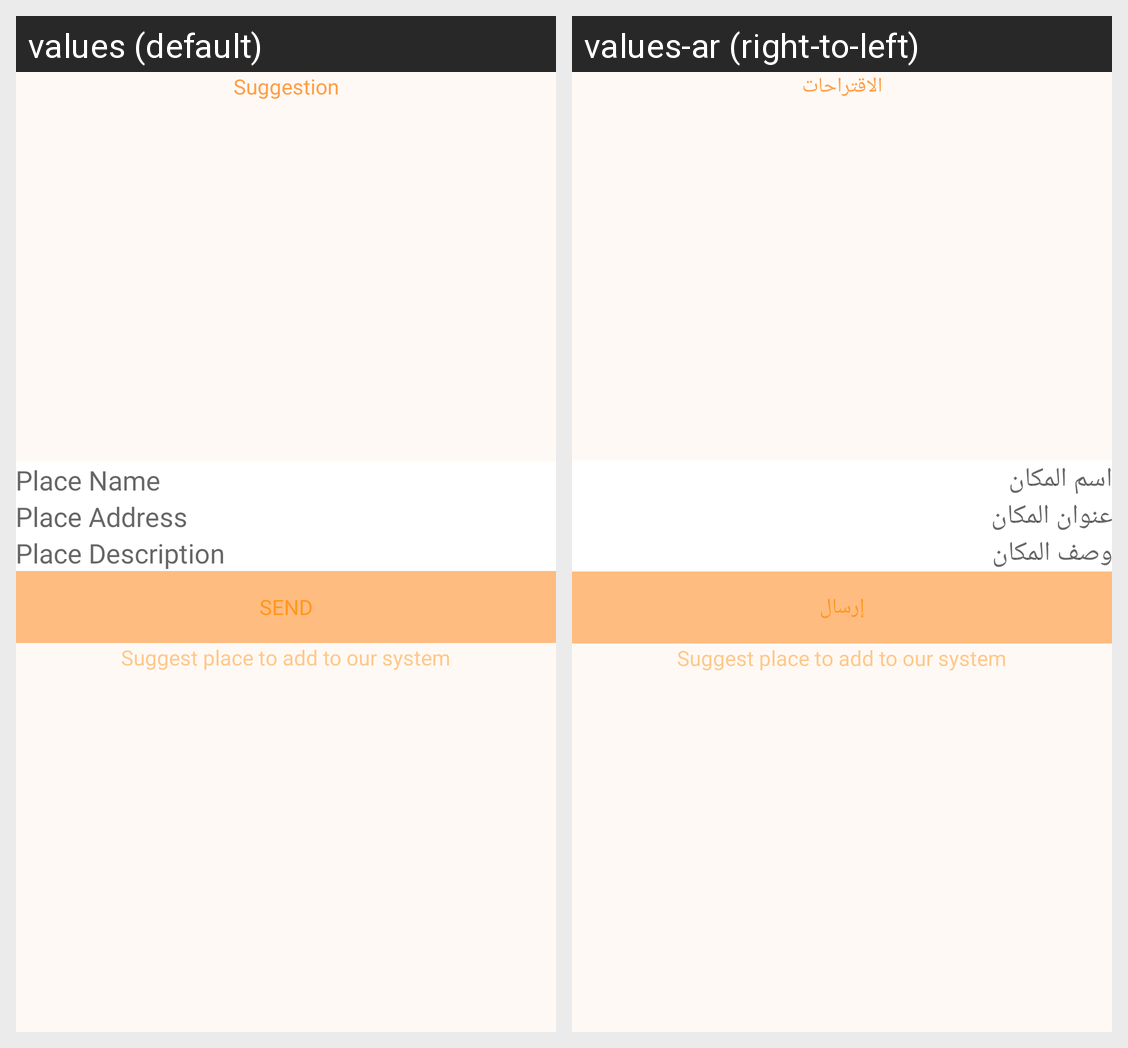

Translations of the strings shown on this Android screen, per locale in the grid:
Android screen res/layout/fragment_suggestion.xml rendered under 2 locales, left to right: values (default), values-ar (right-to-left). Device: Nexus 5 (rendered at 1080×1920; each locale shown at half size, 540×960, under a caption strip naming it); theme Theme.DayOutOrganizer.
Strings drawn on this screen, with the default value and each locale's value (text and hints the layout hard-codes, and strings that could not be matched under every locale, appear in the picture but are not listed):

suggestion
  values: Suggestion
  values-ar: الاقتراحات

place_name
  values: Place Name
  values-ar: اسم المكان

place_address
  values: Place Address
  values-ar: عنوان المكان

place_description
  values: Place Description
  values-ar: وصف المكان

send
  values: Send
  values-ar: إرسال
